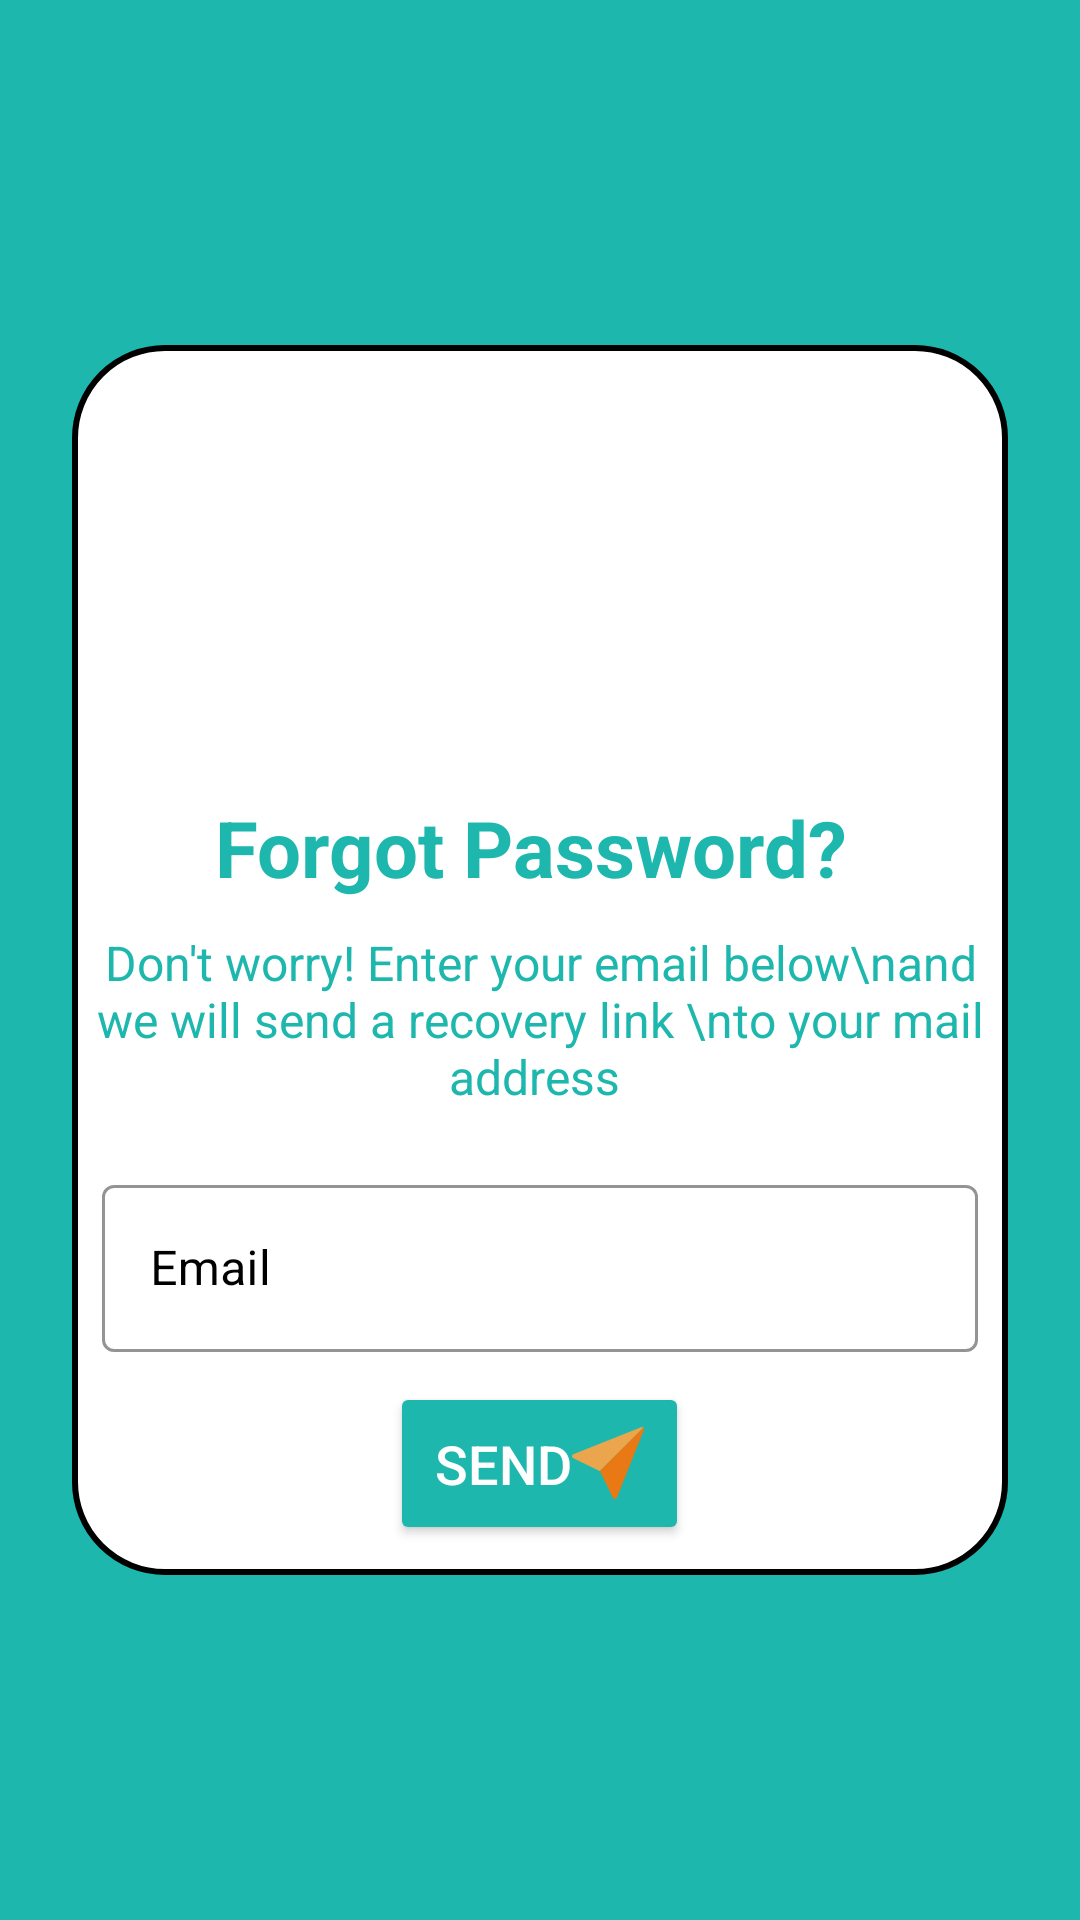

Produce the Android XML layout that renders to this screen, including the resource entries it uses.
<!-- AndroidManifest.xml: application theme Theme.MaterialComponents.DayNight.NoActionBar -->
<!-- res/layout/activity_forgot_password.xml -->
<?xml version="1.0" encoding="utf-8"?>
<ScrollView xmlns:android="http://schemas.android.com/apk/res/android"
    xmlns:app="http://schemas.android.com/apk/res-auto"
    xmlns:tools="http://schemas.android.com/tools"
    android:layout_width="match_parent"
    android:layout_height="match_parent"
    android:background="@color/appColor"

    android:padding="24dp"
    tools:context=".ForgotPasswordActivity">
    <LinearLayout
        android:layout_width="match_parent"
        android:layout_height="match_parent"
        android:layout_gravity="center"
        android:weightSum="2"
        >
    <LinearLayout
        android:layout_width="match_parent"
        android:layout_height="wrap_content"
        android:layout_gravity="center"
        android:orientation="vertical"
        android:background="@drawable/border_box">
        <ImageView
            android:id="@+id/imageView"
            android:layout_width="146dp"
            android:layout_height="120dp"
            android:layout_gravity="center_horizontal"
            android:layout_margin="10dp"
            android:src="@drawable/lock_image" />
        <TextView
            android:layout_width="match_parent"
            android:layout_height="wrap_content"
            android:text="Forgot Password? "
            android:textSize="26sp"
            android:textStyle="bold"
            android:layout_margin="10dp"
            android:textColor="@color/appColor"
            android:gravity="center_horizontal"/>
        <TextView
            android:layout_width="match_parent"
            android:layout_height="wrap_content"
            android:text="Don't worry! Enter your email below\nand we will send a recovery link \nto your mail address "
            android:textSize="16sp"
            android:textColor="@color/appColor"
            android:layout_marginBottom="10dp"
            android:gravity="center_horizontal"/>
        <com.google.android.material.textfield.TextInputLayout
            android:layout_width="match_parent"
            style="@style/Widget.MaterialComponents.TextInputLayout.OutlinedBox"
            android:layout_height="wrap_content"
            app:boxStrokeColor="@color/appColor"
            android:textColorHint="@color/black"
            android:textColor="@color/black"
            android:layout_margin="10dp">
            <com.google.android.material.textfield.TextInputEditText
                android:id="@+id/fotgotMailId"
                android:layout_width="match_parent"
                android:layout_height="wrap_content"
                android:hint="Email"
                android:textColor="@color/black"
                android:inputType="textEmailAddress"/>
        </com.google.android.material.textfield.TextInputLayout>
        <Button
            android:id="@+id/forgotBtnId"
            android:layout_width="wrap_content"
            android:layout_height="wrap_content"
            android:padding="15dp"
            android:text="Send"
            android:textSize="18dp"
            android:textColor="@color/white"
            android:gravity="center_horizontal"
            android:layout_gravity="center"
            android:backgroundTint="@color/appColor"
            app:cornerRadius="10dp"
            android:drawableRight="@drawable/send"
            android:layout_marginBottom="10dp"
            />
    </LinearLayout>
    </LinearLayout>
</ScrollView>
<!-- resources referenced by this layout -->
<resources>
  <color name="appColor">#1DB7AE</color>
  <color name="black">#FF000000</color>
  <color name="white">#FFFFFFFF</color>
  <!-- drawable border_box (drawable) -->
  <?xml version="1.0" encoding="utf-8"?>
  <shape xmlns:android="http://schemas.android.com/apk/res/android"
      android:shape="rectangle">
     <solid
         android:color="@color/white"/>
      <corners
          android:radius="30dp"/>
      <stroke
          android:color="@color/black"
          android:width="2dp"/>
  
  </shape>
  <!-- drawable send: vector/xml drawable (drawable, 6253 chars, omitted) -->
</resources>
